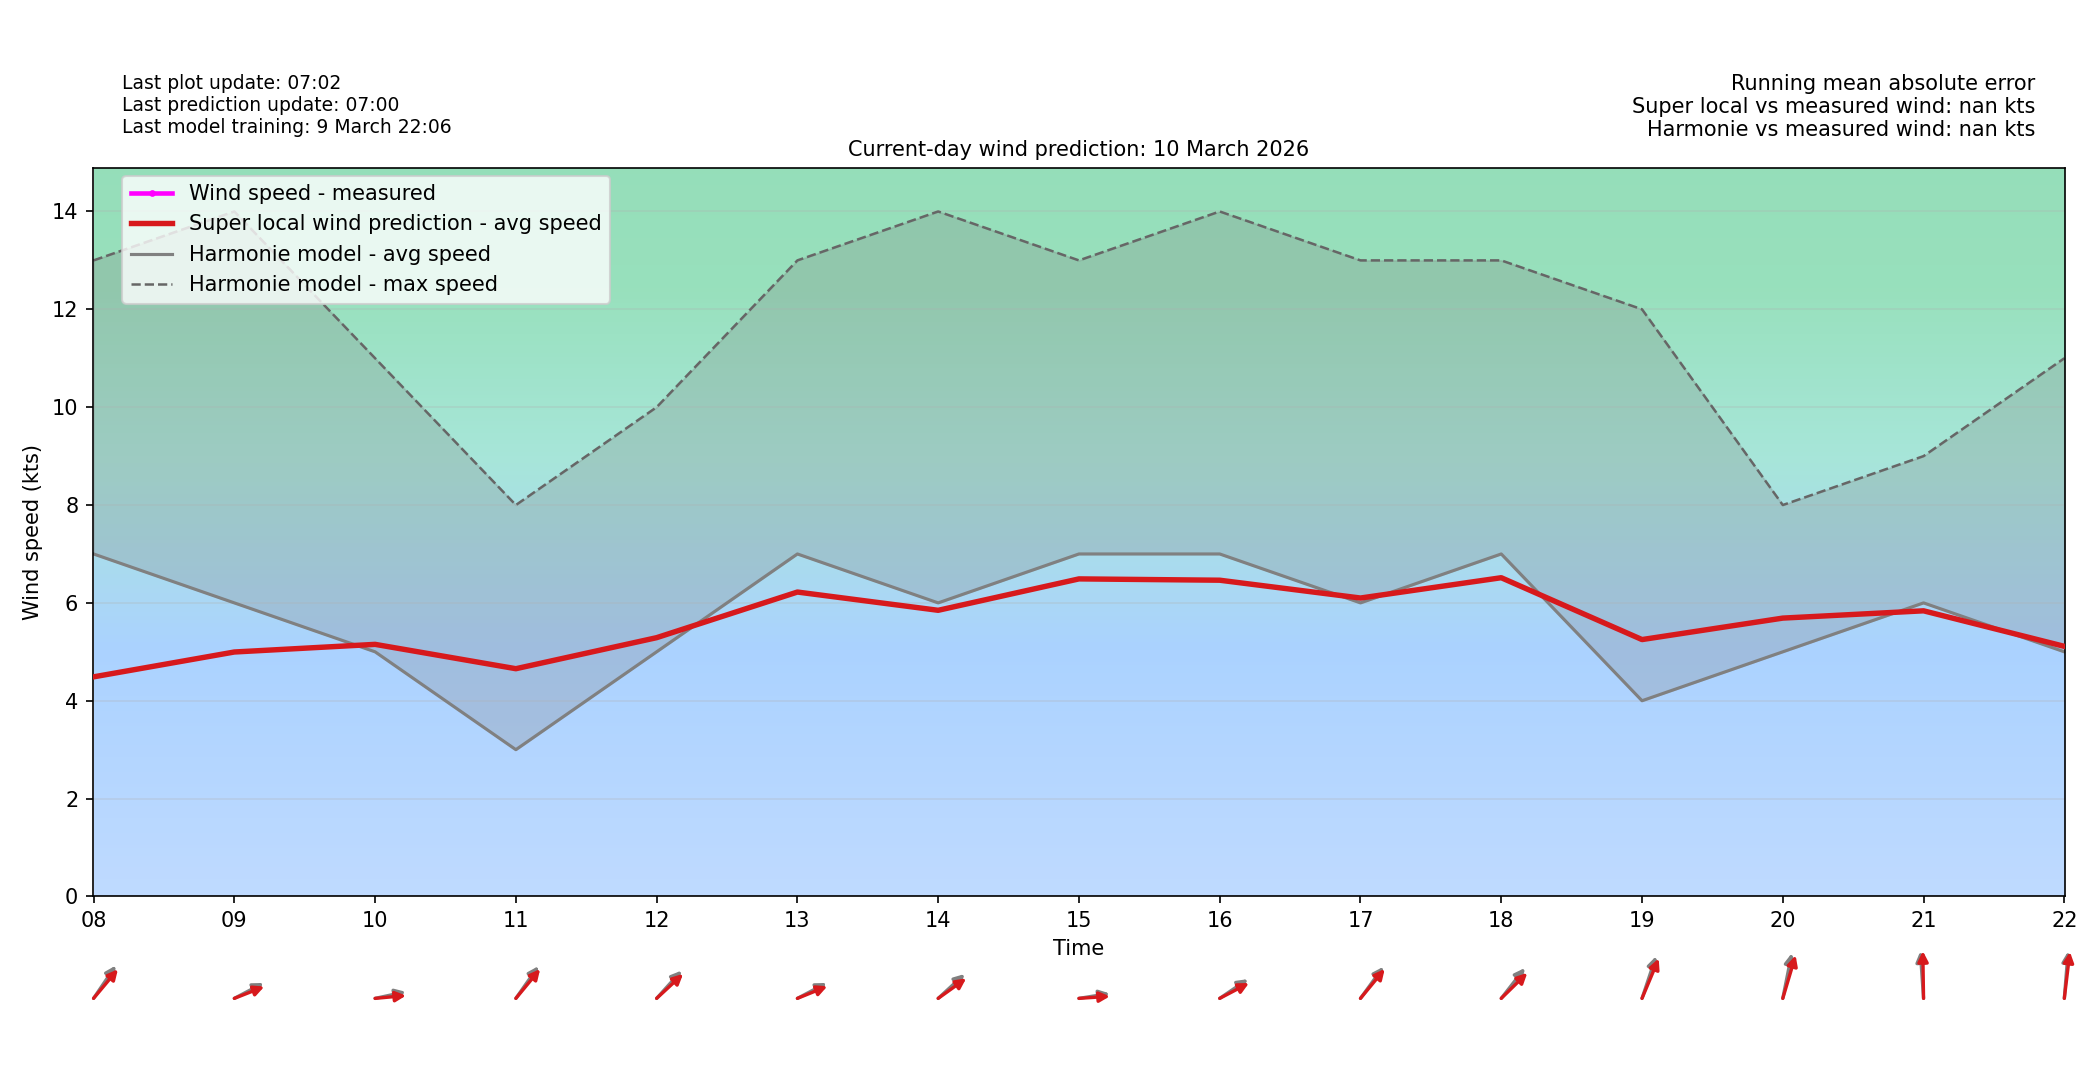

Data behind this chart, as committed beside it:
time_local, forecast_wind_speed, forecast_wind_min, forecast_wind_max, forecast_wind_dir_deg, actual_wind_speed, actual_wind_dir_deg, lstm_pred_wind_speed_full, lstm_pred_wind_dir_deg_full, lstm_pred_wind_speed, lstm_pred_wind_dir_deg, is_future, hour_local, minute_local
2026-03-10T00:00:00+0100, 3.0, 3.0, 4.0, 124.0, , , 0.564, 129.9, , , False, 00, 0
2026-03-10T00:06:00+0100, 3.5, 3.5, 4.8, 127.2, 0.0, 287.0, 0.8062, 132.9, , , False, 00, 6
2026-03-10T00:12:00+0100, 4.0, 4.0, 5.6, 130.4, 0.0, 287.0, 1.048, 136, , , False, 00, 12
2026-03-10T00:18:00+0100, 4.5, 4.5, 6.4, 133.6, 0.0, 287.0, 1.291, 139.1, , , False, 00, 18
2026-03-10T00:24:00+0100, 5.0, 5.0, 7.2, 136.8, 0.0, 287.0, 1.533, 142.1, , , False, 00, 24
2026-03-10T00:30:00+0100, 5.5, 5.5, 8.0, 140.0, 0.0, 287.0, 1.775, 145.2, , , False, 00, 30
2026-03-10T00:36:00+0100, 6.0, 6.0, 8.8, 143.2, 0.0, 287.0, 2.017, 148.3, , , False, 00, 36
2026-03-10T00:42:00+0100, 6.5, 6.5, 9.6, 146.4, 0.0, 287.0, 2.26, 151.3, , , False, 00, 42
2026-03-10T00:48:00+0100, 7.0, 7.0, 10.4, 149.6, 0.0, 287.0, 2.502, 154.4, , , False, 00, 48
2026-03-10T00:54:00+0100, 7.5, 7.5, 11.2, 152.8, 1.0, 287.0, 2.744, 157.5, , , False, 00, 54
2026-03-10T01:00:00+0100, 8.0, 8.0, 12.0, 156.0, 1.0, 287.0, 2.986, 160.5, , , False, 01, 0
2026-03-10T01:06:00+0100, 7.3, 7.3, 11.0, 162.4, 1.0, 287.0, 2.716, 166.9, , , False, 01, 6
2026-03-10T01:12:00+0100, 6.6, 6.6, 10.0, 168.8, 0.0, 287.0, 2.446, 173.4, , , False, 01, 12
2026-03-10T01:18:00+0100, 5.9, 5.9, 9.0, 175.2, 0.0, 287.0, 2.175, 179.8, , , False, 01, 18
2026-03-10T01:24:00+0100, 5.2, 5.2, 8.0, 181.6, 1.0, 287.0, 1.905, 186.2, , , False, 01, 24
2026-03-10T01:30:00+0100, 4.5, 4.5, 7.0, 188.0, 0.0, 287.0, 1.635, 192.6, , , False, 01, 30
2026-03-10T01:36:00+0100, 3.8, 3.8, 6.0, 194.4, 0.0, 287.0, 1.364, 199, , , False, 01, 36
2026-03-10T01:42:00+0100, 3.1, 3.1, 5.0, 200.8, 2.0, 287.0, 1.094, 205.4, , , False, 01, 42
2026-03-10T01:48:00+0100, 2.4, 2.4, 4.0, 207.2, 2.0, 287.0, 0.8237, 211.8, , , False, 01, 48
2026-03-10T01:54:00+0100, 1.7, 1.7, 3.0, 213.6, 2.0, 287.0, 0.5534, 218.2, , , False, 01, 54
2026-03-10T02:00:00+0100, 1.0, 1.0, 2.0, 220.0, 2.0, 287.0, 0.2831, 224.6, , , False, 02, 0
2026-03-10T02:06:00+0100, 1.3, 1.3, 2.3, 223.0, 2.0, 287.0, 0.4485, 227.6, , , False, 02, 6
2026-03-10T02:12:00+0100, 1.6, 1.6, 2.6, 226.0, 2.0, 287.0, 0.614, 230.6, , , False, 02, 12
2026-03-10T02:18:00+0100, 1.9, 1.9, 2.9, 229.0, 2.0, 287.0, 0.7794, 233.7, , , False, 02, 18
2026-03-10T02:24:00+0100, 2.2, 2.2, 3.2, 232.0, 1.0, 287.0, 0.9448, 236.7, , , False, 02, 24
2026-03-10T02:30:00+0100, 2.5, 2.5, 3.5, 235.0, 2.0, 287.0, 1.11, 239.7, , , False, 02, 30
2026-03-10T02:36:00+0100, 2.8, 2.8, 3.8, 238.0, 3.0, 287.0, 1.276, 242.7, , , False, 02, 36
2026-03-10T02:42:00+0100, 3.1, 3.1, 4.1, 241.0, 2.0, 287.0, 1.441, 245.7, , , False, 02, 42
2026-03-10T02:48:00+0100, 3.4, 3.4, 4.4, 244.0, 2.0, 287.0, 1.607, 248.7, , , False, 02, 48
2026-03-10T02:54:00+0100, 3.7, 3.7, 4.7, 247.0, 1.0, 287.0, 1.772, 251.7, , , False, 02, 54
2026-03-10T03:00:00+0100, 4.0, 4.0, 5.0, 250.0, 1.0, 287.0, 1.937, 254.7, , , False, 03, 0
2026-03-10T03:06:00+0100, 4.0, 4.0, 5.1, 246.7, 2.0, 287.0, 1.999, 251.4, , , False, 03, 6
2026-03-10T03:12:00+0100, 4.0, 4.0, 5.2, 243.4, 2.0, 287.0, 2.06, 248.1, , , False, 03, 12
2026-03-10T03:18:00+0100, 4.0, 4.0, 5.3, 240.1, 0.0, 287.0, 2.121, 244.8, , , False, 03, 18
2026-03-10T03:24:00+0100, 4.0, 4.0, 5.4, 236.8, 1.0, 287.0, 2.182, 241.5, , , False, 03, 24
2026-03-10T03:30:00+0100, 4.0, 4.0, 5.5, 233.5, 0.0, 287.0, 2.243, 238.2, , , False, 03, 30
2026-03-10T03:36:00+0100, 4.0, 4.0, 5.6, 230.2, 0.0, 287.0, 2.304, 234.9, , , False, 03, 36
2026-03-10T03:42:00+0100, 4.0, 4.0, 5.7, 226.9, 1.0, 287.0, 2.366, 231.6, , , False, 03, 42
2026-03-10T03:48:00+0100, 4.0, 4.0, 5.8, 223.6, 1.0, 287.0, 2.427, 228.4, , , False, 03, 48
2026-03-10T03:54:00+0100, 4.0, 4.0, 5.9, 220.3, 2.0, 287.0, 2.488, 225.1, , , False, 03, 54
2026-03-10T04:00:00+0100, 4.0, 4.0, 6.0, 217.0, 2.0, 287.0, 2.549, 221.8, , , False, 04, 0
2026-03-10T04:06:00+0100, 4.0, 4.0, 6.0, 213.1, 2.0, 287.0, 2.538, 217.8, , , False, 04, 6
2026-03-10T04:12:00+0100, 4.0, 4.0, 6.0, 209.2, 1.0, 287.0, 2.526, 213.8, , , False, 04, 12
2026-03-10T04:18:00+0100, 4.0, 4.0, 6.0, 205.3, 3.0, 283.0, 2.514, 209.8, , , False, 04, 18
2026-03-10T04:24:00+0100, 4.0, 4.0, 6.0, 201.4, 2.0, 271.0, 2.503, 205.9, , , False, 04, 24
2026-03-10T04:30:00+0100, 4.0, 4.0, 6.0, 197.5, 2.0, 271.0, 2.491, 201.9, , , False, 04, 30
2026-03-10T04:36:00+0100, 4.0, 4.0, 6.0, 193.6, 1.0, 271.0, 2.48, 197.9, , , False, 04, 36
2026-03-10T04:42:00+0100, 4.0, 4.0, 6.0, 189.7, 1.0, 271.0, 2.468, 194, , , False, 04, 42
2026-03-10T04:48:00+0100, 4.0, 4.0, 6.0, 185.8, 2.0, 271.0, 2.456, 190, , , False, 04, 48
2026-03-10T04:54:00+0100, 4.0, 4.0, 6.0, 181.9, 2.0, 271.0, 2.445, 186, , , False, 04, 54
2026-03-10T05:00:00+0100, 4.0, 4.0, 6.0, 178.0, 2.0, 271.0, 2.433, 182.1, , , False, 05, 0
2026-03-10T05:06:00+0100, 3.9, 3.9, 5.9, 176.4, 3.0, 225.0, 2.414, 180.6, , , False, 05, 6
2026-03-10T05:12:00+0100, 3.8, 3.8, 5.8, 174.8, 3.0, 215.0, 2.396, 179.2, , , False, 05, 12
2026-03-10T05:18:00+0100, 3.7, 3.7, 5.7, 173.2, 2.0, 215.0, 2.377, 177.8, , , False, 05, 18
2026-03-10T05:24:00+0100, 3.6, 3.6, 5.6, 171.6, 2.0, 215.0, 2.358, 176.3, , , False, 05, 24
2026-03-10T05:30:00+0100, 3.5, 3.5, 5.5, 170.0, 2.0, 215.0, 2.34, 174.9, , , False, 05, 30
2026-03-10T05:36:00+0100, 3.4, 3.4, 5.4, 168.4, 2.0, 215.0, 2.321, 173.5, , , False, 05, 36
2026-03-10T05:42:00+0100, 3.3, 3.3, 5.3, 166.8, 2.0, 215.0, 2.302, 172, , , False, 05, 42
2026-03-10T05:48:00+0100, 3.2, 3.2, 5.2, 165.2, 1.0, 215.0, 2.284, 170.6, , , False, 05, 48
2026-03-10T05:54:00+0100, 3.1, 3.1, 5.1, 163.6, 2.0, 215.0, 2.265, 169.2, , , False, 05, 54
... 180 more rows
